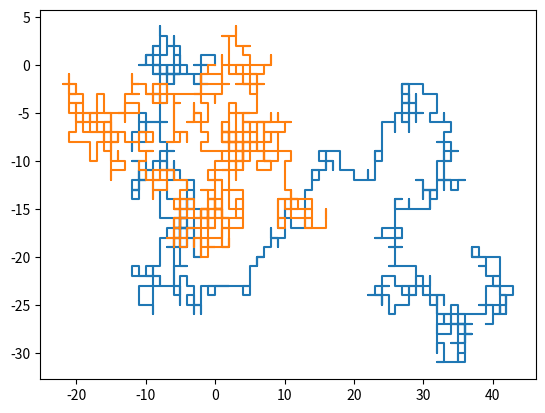

The script that saved this image:
import matplotlib.pyplot as plt
import random


def darPaso():
    """Selecciona al azar una direccion para moverse"""
    direcciones = [(0,1), (0,-1), (1,0), (-1,0)]
    return random.choice(direcciones)


def llenarMapa(cantidad=1000):
    """Comenzando en la posicion (0,0), da la cantidad de pasos indicada"""
    pasoX = [0]
    pasoY = [0]
    
    for i in range(cantidad):
        # Por cada paso, ejecutamos la funcion darPaso para obtener la direccion a la que nos moveremos
        x, y = darPaso()
        # Asignamos el valor del ultimo paso mas el nuevo a una variable
        nX = pasoX[i]+x
        nY = pasoY[i]+y
        # Anexamos el nuevo valor a la lista de pasos dados
        pasoX.append(nX)
        pasoY.append(nY)
    plt.plot(pasoX, pasoY)
#     plt.show()
if __name__ == "__main__":
    llenarMapa()


%matplotlib inline
for _ in range(1):
    llenarMapa(1000)
